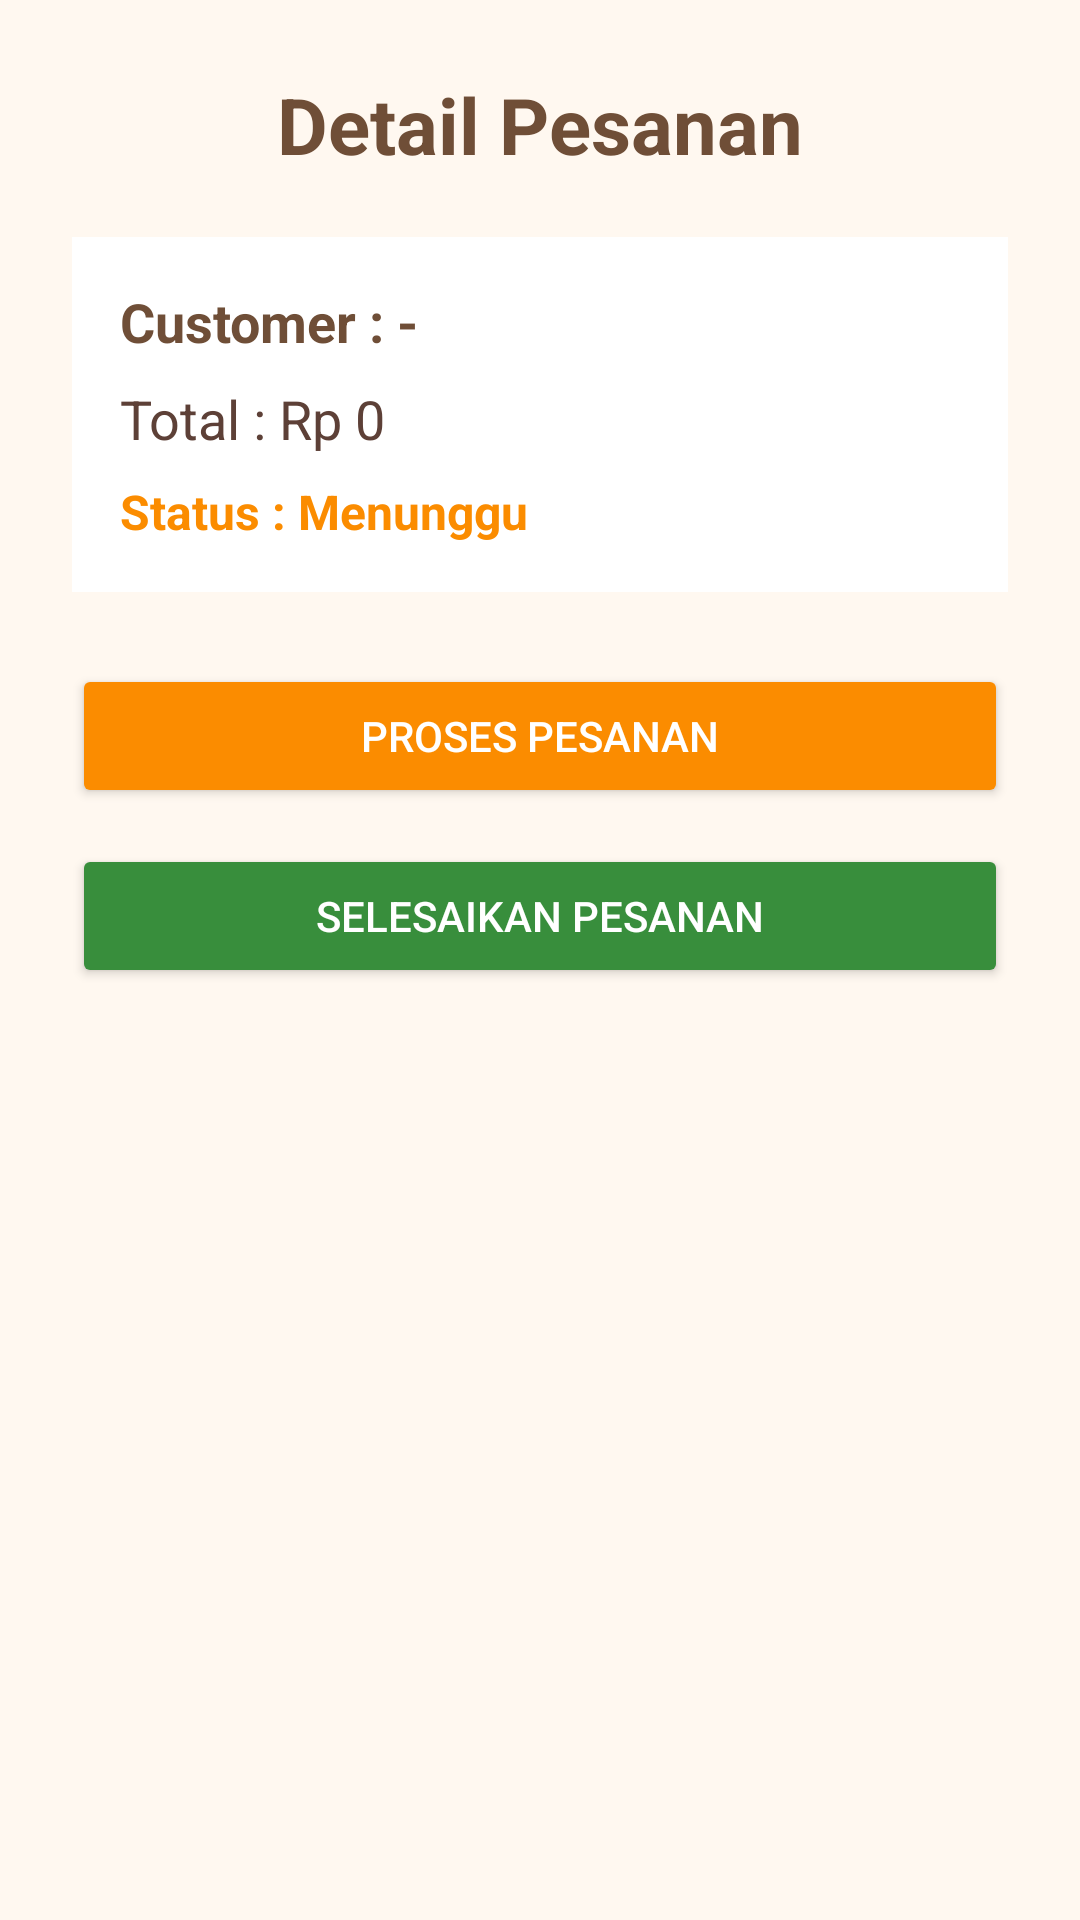

Layout XML and referenced resources for this Android screen:
<!-- AndroidManifest.xml: application theme Theme.MyCoffeeQuins -->
<!-- res/layout/activity_order_detail.xml -->
<?xml version="1.0" encoding="utf-8"?>
<ScrollView xmlns:android="http://schemas.android.com/apk/res/android"
    android:layout_width="match_parent"
    android:layout_height="match_parent"
    android:background="#FFF8F0">

    <LinearLayout
        android:layout_width="match_parent"
        android:layout_height="wrap_content"
        android:orientation="vertical"
        android:padding="24dp">

        
        <TextView
            android:layout_width="wrap_content"
            android:layout_height="wrap_content"
            android:text="Detail Pesanan"
            android:textSize="26sp"
            android:textStyle="bold"
            android:textColor="#6F4E37"
            android:layout_gravity="center_horizontal"
            android:layout_marginBottom="20dp"/>

        
        <LinearLayout
            android:layout_width="match_parent"
            android:layout_height="wrap_content"
            android:layout_marginBottom="24dp"
            android:background="#FFFFFF"
            android:orientation="vertical"
            android:padding="16dp">

            <TextView
                android:id="@+id/tvCustomer"
                android:layout_width="wrap_content"
                android:layout_height="wrap_content"
                android:layout_marginBottom="8dp"
                android:text="Customer : -"
                android:textColor="#6F4E37"
                android:textSize="18sp"
                android:textStyle="bold" />

            <TextView
                android:id="@+id/tvTotal"
                android:layout_width="wrap_content"
                android:layout_height="wrap_content"
                android:layout_marginBottom="8dp"
                android:text="Total : Rp 0"
                android:textColor="#5D4037"
                android:textSize="18sp" />


            <TextView
                android:id="@+id/tvStatus"
                android:layout_width="wrap_content"
                android:layout_height="wrap_content"
                android:text="Status : Menunggu"
                android:textColor="#FB8C00"
                android:textSize="16sp"
                android:textStyle="bold" />
        </LinearLayout>

        
        <Button
            android:id="@+id/btnProcess"
            android:layout_width="match_parent"
            android:layout_height="wrap_content"
            android:text="Proses Pesanan"
            android:backgroundTint="#FB8C00"
            android:textColor="#FFFFFF"
            android:layout_marginBottom="12dp"/>

        <Button
            android:id="@+id/btnFinish"
            android:layout_width="match_parent"
            android:layout_height="wrap_content"
            android:text="Selesaikan Pesanan"
            android:backgroundTint="#388E3C"
            android:textColor="#FFFFFF"/>

    </LinearLayout>
</ScrollView>
<!-- resources referenced by this layout -->
<resources>
  <style name="Theme.MyCoffeeQuins" parent="Base.Theme.MyCoffeeQuins" />
  <style name="Base.Theme.MyCoffeeQuins" parent="Theme.Material3.DayNight.NoActionBar">
          
          
      </style>
</resources>
